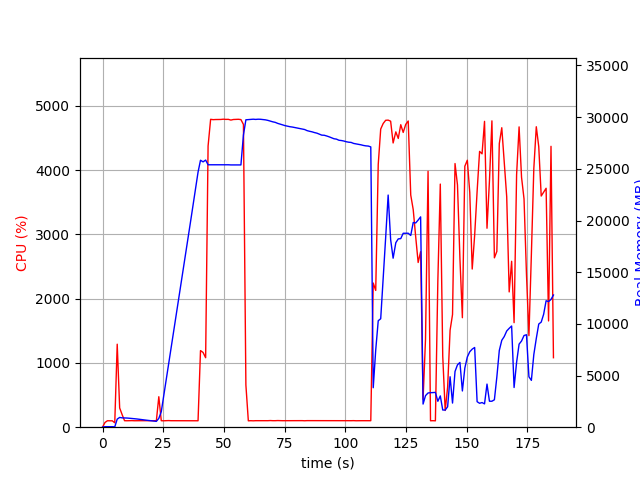

The data file committed next to this chart (first rows):
elapsed_time, nproc, cpu, mem_real, mem_virtual
3.6716461181640625e-05, 1, 0.0, 9.043, 3186
1.007, 1, 73.5, 49.17, 645.4
2.014, 1, 100.3, 49.17, 645.4
3.022, 1, 100.2, 49.17, 645.4
4.029, 1, 99.2, 49.17, 645.4
5.036, 2, 68.6, 35.11, 3319
6.044, 1, 1291, 780.1, 4767
7.052, 1, 299.6, 944.1, 4887
8.06, 1, 196.5, 903.8, 4967
9.068, 1, 101.1, 899.3, 4967
10.08, 1, 100.2, 886.2, 4967
11.08, 1, 101.2, 869.7, 4967
12.09, 1, 102.2, 844, 4967
13.1, 1, 100.3, 821.5, 4967
14.11, 1, 101.2, 797, 4967
15.11, 1, 102.2, 765.2, 4967
16.12, 1, 101.3, 735, 4967
17.13, 1, 101.0, 712.4, 4967
18.14, 1, 101.0, 675.7, 4967
19.15, 1, 101.1, 651.6, 4967
20.16, 1, 101.2, 621.3, 4967
21.17, 1, 101.1, 592.2, 4967
22.18, 1, 101.0, 564.5, 4967
23.19, 1, 474.2, 854.7, 6866
24.2, 1, 100.9, 1494, 67972
25.21, 1, 99.9, 3031, 67972
26.22, 1, 100.9, 4577, 67972
27.23, 1, 102.9, 6089, 67972
28.24, 1, 101.0, 7605, 67972
29.25, 1, 100.9, 9133, 67972
30.26, 1, 101.0, 10667, 67972
31.27, 1, 101.0, 12183, 67972
32.28, 1, 99.9, 13729, 67972
33.29, 1, 100.0, 15295, 67972
34.3, 1, 101.0, 16851, 67972
35.31, 1, 99.0, 18414, 67972
36.32, 1, 101.0, 19979, 67972
37.33, 1, 98.9, 21547, 67972
38.34, 1, 99.9, 23112, 67972
39.35, 1, 100.0, 24678, 67972
40.37, 1, 1192, 25831, 67972
41.42, 1, 1162, 25675, 67974
42.48, 1, 1080, 25848, 67987
43.49, 1, 4374, 25392, 67987
44.54, 1, 4789, 25392, 67987
45.58, 1, 4783, 25392, 67987
46.64, 1, 4785, 25392, 67987
47.68, 1, 4785, 25392, 67987
48.73, 1, 4786, 25392, 67987
49.77, 1, 4790, 25392, 67987
50.81, 1, 4788, 25393, 67987
51.84, 1, 4788, 25393, 67987
52.88, 1, 4777, 25379, 67987
53.92, 1, 4786, 25379, 67987
54.95, 1, 4788, 25379, 67987
55.99, 1, 4789, 25379, 67987
57.02, 1, 4784, 25379, 67987
58.06, 1, 4709, 28272, 70735
59.07, 1, 656.7, 29745, 72257
60.08, 1, 99.2, 29767, 72257
... 124 more rows
